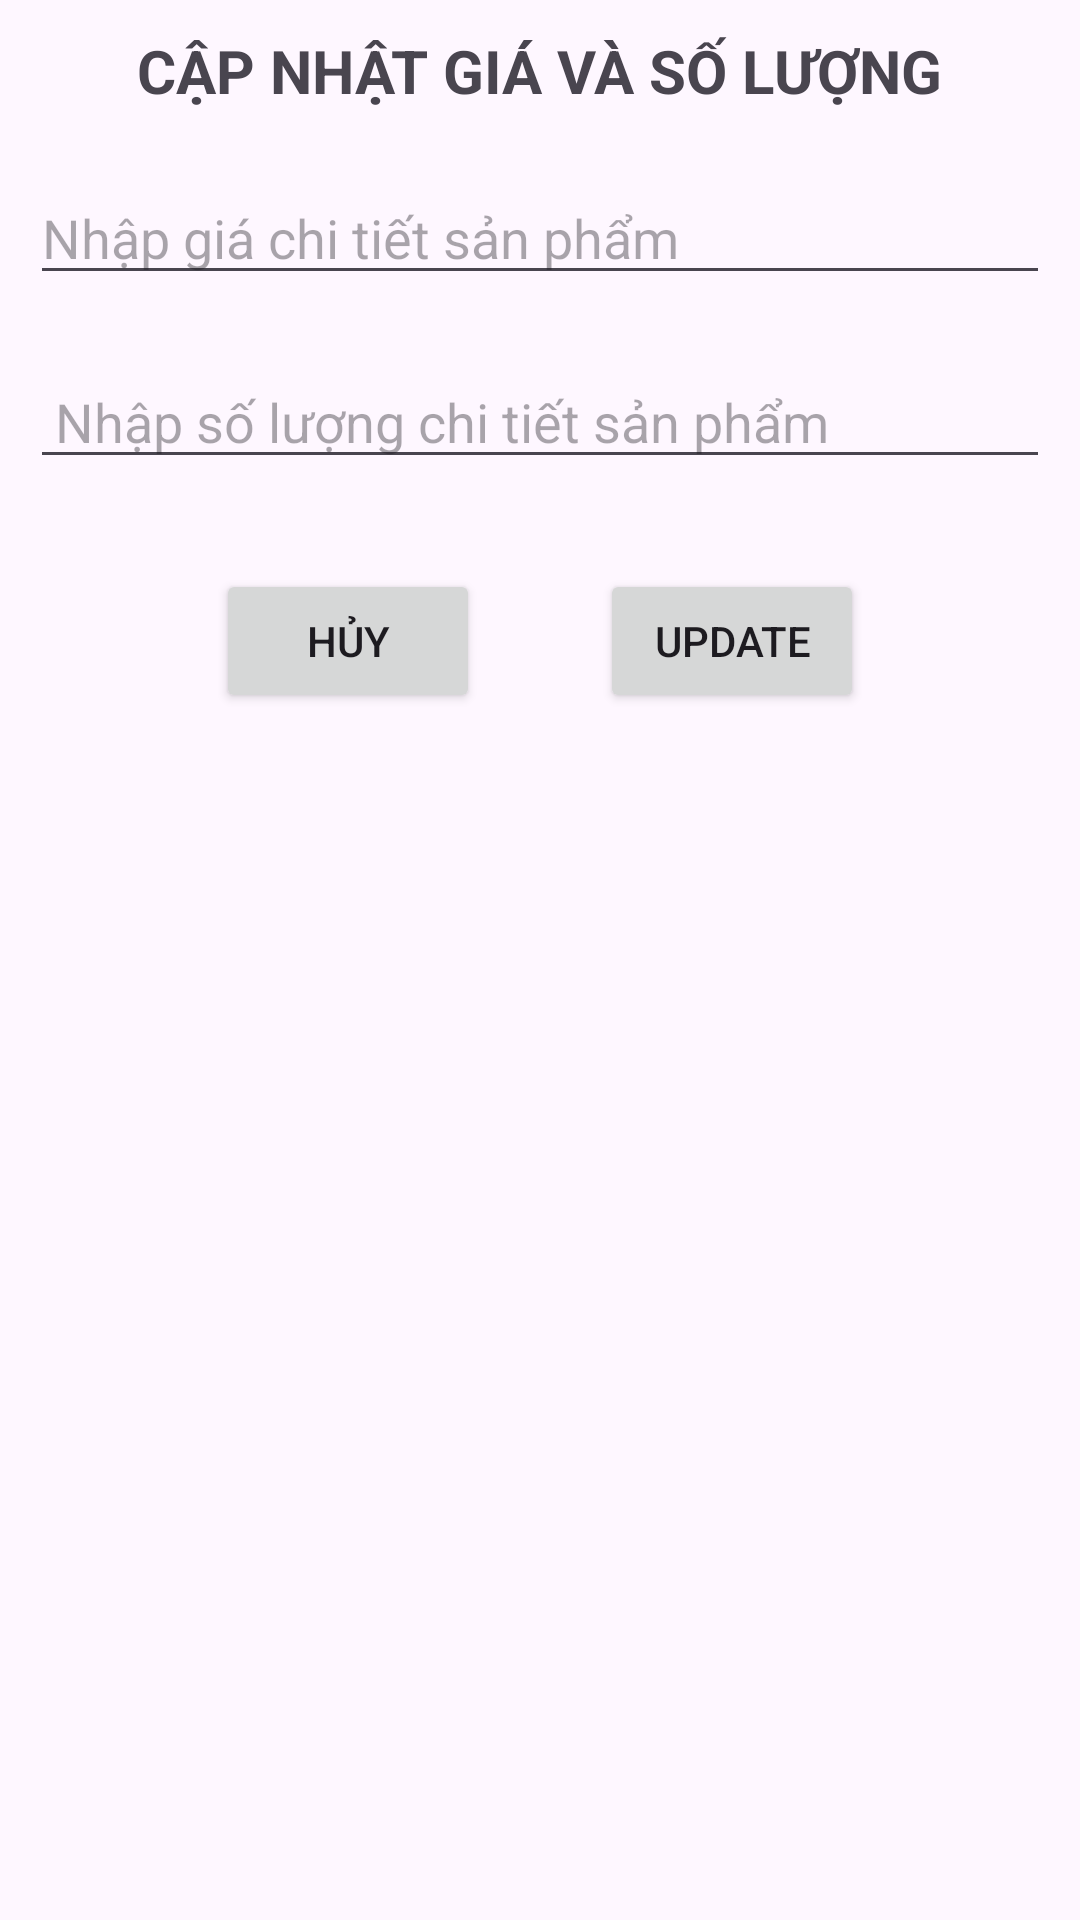

Write the Android layout XML for this screen, with the resource values it uses.
<!-- AndroidManifest.xml: application theme Theme.AppBanGiayOnline -->
<!-- res/layout/them_sl_ctsanpham.xml -->
<?xml version="1.0" encoding="utf-8"?>
<LinearLayout xmlns:android="http://schemas.android.com/apk/res/android"
    android:layout_width="match_parent"
    android:orientation="vertical"
    android:layout_height="match_parent">
    <TextView
        android:layout_width="wrap_content"
        android:layout_height="wrap_content"
        android:text="Cập nhật giá và số lượng"
        android:textStyle="bold"
        android:textSize="20dp"
        android:layout_margin="10dp"
        android:textAllCaps="true"
        android:layout_gravity="center"
        />
    <EditText
        android:layout_margin="10dp"
        android:layout_width="match_parent"
        android:layout_height="wrap_content"
        android:inputType="number"
        android:hint="Nhập giá chi tiết sản phẩm"
        android:id="@+id/mactsanpham_them_sl"/>
    <EditText
        android:layout_margin="10dp"
        android:layout_width="match_parent"
        android:layout_height="wrap_content"
        android:inputType="number"
        android:hint=" Nhập số lượng chi tiết sản phẩm"
        android:id="@+id/soluongthem_sl"/>
    <LinearLayout
        android:layout_width="match_parent"
        android:orientation="horizontal"
        android:gravity="center"
        android:layout_height="wrap_content">
        <Button
            android:layout_width="wrap_content"
            android:layout_height="wrap_content"
            android:id="@+id/btnHuy"
            android:layout_margin="20dp"
            android:text="HỦY"/>
        <Button
            android:layout_width="wrap_content"
            android:layout_height="wrap_content"
            android:id="@+id/btnUpdate"
            android:layout_margin="20dp"
            android:text="UPDATE"/>
    </LinearLayout>

</LinearLayout>
<!-- resources referenced by this layout -->
<resources>
  <style name="Theme.AppBanGiayOnline" parent="Base.Theme.AppBanGiayOnline" />
  <style name="Base.Theme.AppBanGiayOnline" parent="Theme.Material3.DayNight.NoActionBar">
          
          
      </style>
</resources>
